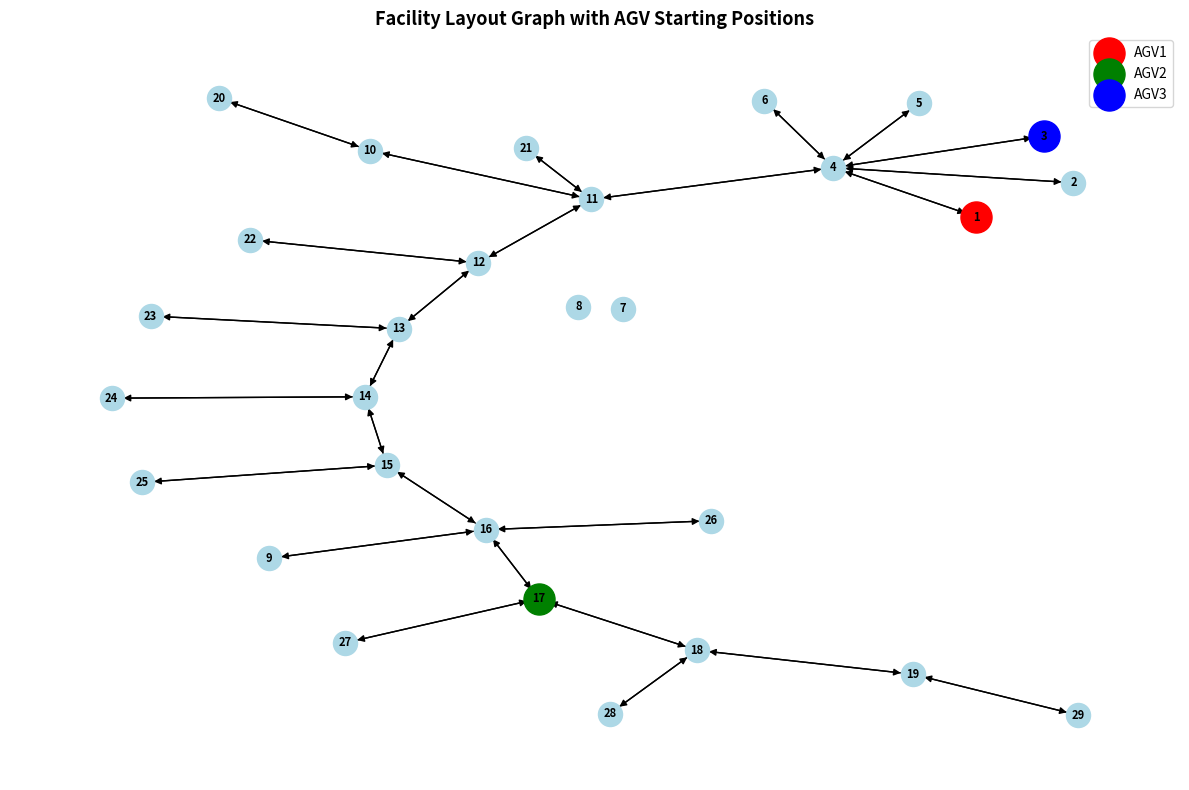
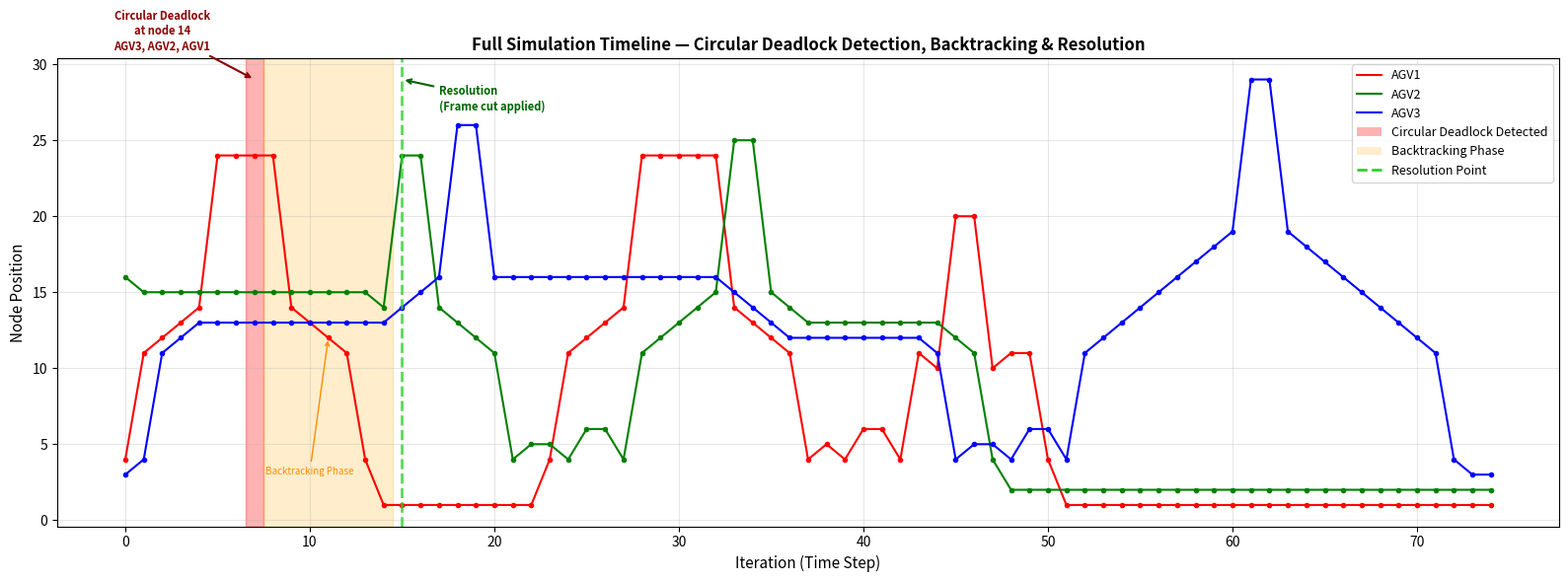

Generate these figures, in order, with matplotlib:
import networkx as nx
import matplotlib.pyplot as plt
import matplotlib.animation as animation
import copy

# ============= GRAPH INITIALIZATION =============
G = nx.DiGraph()
nodes = list(range(1, 30)) + [9]
G.add_nodes_from(nodes)
edges = [
    (1, 4), (2, 4), (3, 4), (4, 1), (4, 2), (4, 3), (4, 6), (4, 5),
    (5, 4), (6, 4), (4, 11), (11, 4), (11, 10), (11, 21), (11, 12),
    (10, 11), (10, 20), (20, 10), (21, 11), (12, 11), (12, 22),
    (22, 12), (12, 13), (13, 12), (13, 23), (23, 13), (13, 14),
    (14, 13), (14, 24), (24, 14), (14, 15), (15, 14), (15, 25),
    (25, 15), (15, 16), (16, 15), (16, 26), (26, 16), (16, 17),
    (17, 16), (17, 27), (27, 17), (17, 18), (18, 17), (18, 28),
    (28, 18), (18, 19), (19, 18), (19, 29), (29, 19), (9, 16),
    (16, 9)
]
G.add_edges_from(edges)

# ============= AGV TASK DEFINITIONS =============
original_agv_tasks = {
    'AGV1': [
        [1, 4, 11, 12, 13, 14, 24],
        [24, 14, 13, 12, 11, 4, 5, 4, 6],
        [6, 4, 11, 10, 20],
        [20, 10, 11, 4, 1]
    ],
    'AGV2': [
        [17, 16, 15, 14, 24],
        [24, 14, 13, 12, 11, 4, 5, 4, 6],
        [6, 4, 11, 12, 13, 14, 15, 25],
        [25, 15, 14, 13, 12, 11, 4, 2]
    ],
    'AGV3': [
        [3, 4, 11, 12, 13, 14, 15, 16, 26],
        [26, 16, 15, 14, 13, 12, 11, 4, 5, 4, 6],
        [6, 4, 11, 12, 13, 14, 15, 16, 17, 18, 19, 29],
        [29, 19, 18, 17, 16, 15, 14, 13, 12, 11, 4, 3]
    ]
}


# ============= CORE MOVEMENT FUNCTIONS =============
def can_move(agv, shared_nodes_with_others, other_agvs, current_node, next_node, resource_states,
             forced_waiting_agvs=None):
    """
    Check if an AGV can move to the next node based on shared node conditions.
    Now includes forced waiting check.
    """
    # NEW: Check if AGV is forced to wait
    if forced_waiting_agvs and agv in forced_waiting_agvs:
        wait_info = forced_waiting_agvs[agv]
        if current_node == wait_info['wait_at']:
            conflict_node = wait_info['until_occupied']
            # Can only move if conflict node is occupied by someone else
            if resource_states[conflict_node] == 0 or resource_states[conflict_node] == agv:
                print(f"{agv} is forced to wait at {current_node} until {conflict_node} is occupied")
                return False
            else:
                # Conflict node occupied by another AGV, can proceed
                print(
                    f"{agv} can now proceed from {current_node} (conflict node {conflict_node} occupied by {resource_states[conflict_node]})")
                # Remove from forced waiting
                del forced_waiting_agvs[agv]

    # If the next node is not shared with any other AGV, allow movement
    if all(next_node not in shared_nodes_with_others[other_agv] for other_agv in other_agvs):
        return True

    # If the next node is shared, check if it's free
    for other_agv, shared_nodes in shared_nodes_with_others.items():
        if next_node in shared_nodes and any(resource_states[shared_node] == other_agv for shared_node in shared_nodes):
            return False

    return True


# ============= DEADLOCK DETECTION FUNCTIONS =============
def detect_intersection_deadlock(waiting_agvs, waiting_order, agv_tasks):
    """
    Simple intersection deadlock detection.
    Detects when AGVs around an intersection create circular dependencies.
    """
    waiting_nodes = [agv_info['next_node'] for agv_info in waiting_agvs.values()]
    conflicts = {}

    for intersection_node in set(waiting_nodes):
        # Get AGVs waiting for this intersection
        conflicting_agvs = []
        for agv in reversed(waiting_order):
            if agv in waiting_agvs and waiting_agvs[agv]['next_node'] == intersection_node:
                conflicting_agvs.append(agv)

        if len(conflicting_agvs) >= 3:  # Need at least 3 for circular deadlock
            # Check if they form a circular pattern
            if is_circular_deadlock(conflicting_agvs, waiting_agvs, intersection_node, agv_tasks):
                print(f"Circular deadlock at intersection {intersection_node}")
                conflicts[intersection_node] = conflicting_agvs

    return conflicts


def is_circular_deadlock(conflicting_agvs, waiting_agvs, intersection_node, agv_tasks):
    """
    Check if AGVs form a circular pattern around the intersection.
    """
    agv_destinations = {}

    for agv in conflicting_agvs:
        current_node = waiting_agvs[agv]['current_node']
        current_task = agv_tasks[agv][0] if agv_tasks[agv] else []

        if intersection_node in current_task:
            intersection_index = current_task.index(intersection_node)
            if intersection_index < len(current_task) - 1:
                destination_after_intersection = current_task[intersection_index + 1]
                agv_destinations[agv] = {
                    'current': current_node,
                    'destination': destination_after_intersection
                }

    if len(agv_destinations) >= 3:
        current_positions = [info['current'] for info in agv_destinations.values()]
        destinations = [info['destination'] for info in agv_destinations.values()]
        overlap = set(current_positions) & set(destinations)
        print(len(overlap), "overlap")
        if len(overlap) >= 3:
            return True

    return False


def detect_deadlock(waiting_agvs, waiting_order, agv_tasks):
    """
    Enhanced deadlock detection with intersection circular pattern detection.
    """
    intersection_conflicts = detect_intersection_deadlock(waiting_agvs, waiting_order, agv_tasks)
    if intersection_conflicts:
        return intersection_conflicts
    return {}


# ============= BACKTRACKING FUNCTIONS =============
def start_backtracking(agv, conflict_node, waiting_agvs, waiting_order, agv_tasks, resource_states, agv_history,
                       backtracked_agvs, resolution_points):
    """
    Start the backtracking process for an AGV.
    NEW: Records resolution point information.
    """
    current_node = waiting_agvs[agv]['current_node']

    # NEW: Record the resolution point (where AGV should wait)
    resolution_node = current_node

    # Check if AGV can backtrack within current subtask
    if len(agv_history[agv][-1]) > 1:
        previous_node = agv_history[agv][-1][-2]
        print(f"{previous_node} prev node (same subtask)")

        resource_states[current_node] = 0
        resource_states[previous_node] = agv
        agv_tasks[agv][0].insert(0, previous_node)
        agv_history[agv][-1].pop()
        print(f"{agv} backtracks to {previous_node} (backtrack #1)")

    elif len(agv_history[agv]) > 1:
        previous_node = agv_history[agv][-2][-1]
        print(f"{previous_node} prev node (previous subtask)")

        resource_states[current_node] = 0
        resource_states[previous_node] = agv
        agv_tasks[agv].insert(0, [previous_node])
        agv_history[agv].pop()
        print(f"{agv} backtracks to previous subtask at {previous_node} (backtrack #1)")

    else:
        print(f"Cannot backtrack {agv} - no movement history available")
        remove_from_waiting(agv, waiting_agvs, waiting_order)
        return

    # Add to backtracked AGVs with conflict info
    backtracked_agvs[agv] = {
        'original_conflict_node': conflict_node,
        'resolution_node': resolution_node,  # NEW: Store where AGV should wait
        'backtrack_count': 1
    }

    remove_from_waiting(agv, waiting_agvs, waiting_order)


def backtrack_further(agv, agv_tasks, resource_states, agv_history, backtracked_agvs):
    """
    Make an AGV backtrack one more step.
    """
    if len(agv_history[agv][-1]) > 1:
        current_node = agv_history[agv][-1][-1]
        previous_node = agv_history[agv][-1][-2]
        print(f"{previous_node} prev node (same subtask)")

        resource_states[current_node] = 0
        resource_states[previous_node] = agv
        agv_tasks[agv][0].insert(0, previous_node)
        agv_history[agv][-1].pop()
        print(
            f"{agv} backtracks further to {previous_node} (backtrack #{backtracked_agvs[agv]['backtrack_count'] + 1})")

    elif len(agv_history[agv]) > 1:
        current_node = agv_history[agv][-1][-1]
        previous_node = agv_history[agv][-2][-1]
        print(f"{previous_node} prev node (previous subtask)")

        resource_states[current_node] = 0
        resource_states[previous_node] = agv
        agv_tasks[agv].insert(0, [previous_node])
        agv_history[agv].pop()
        print(
            f"{agv} backtracks to previous subtask at {previous_node} (backtrack #{backtracked_agvs[agv]['backtrack_count'] + 1})")

    else:
        print(f"{agv} cannot backtrack further - reached starting position")
        return

    backtracked_agvs[agv]['backtrack_count'] += 1


def check_backtracked_agv_resume(backtracked_agvs, resource_states):
    """
    Check if any backtracked AGV can resume normal operation.
    """
    agvs_to_resume = []

    for agv, info in backtracked_agvs.items():
        original_conflict_node = info['original_conflict_node']

        if resource_states[original_conflict_node] != 0 and resource_states[original_conflict_node] != agv:
            print(f"Node {original_conflict_node} is now occupied! {agv} can resume normal operation.")
            agvs_to_resume.append(agv)

    return agvs_to_resume


def remove_from_waiting(agv, waiting_agvs, waiting_order):
    """Remove AGV from both waiting_agvs and waiting_order"""
    if agv in waiting_agvs:
        del waiting_agvs[agv]
    if agv in waiting_order:
        waiting_order.remove(agv)


# ============= NEW: FRAME CUTTING FUNCTION =============
def find_frame_to_cut(conflict_free_sequences, agv, resolution_node):
    """
    Find the frame where the AGV first moved FROM the resolution node.
    Returns the frame index, or -1 if not found.
    """
    for i in range(len(conflict_free_sequences)):
        frame = conflict_free_sequences[i]
        if agv in frame:
            from_node, to_node, action = frame[agv]
            if from_node == resolution_node and action == 'move':
                print(f"Found frame {i} where {agv} moved from resolution node {resolution_node}")
                return i
    return -1


# ============= MAIN SIMULATION FUNCTION =============
def simulate_digital_twin():
    """
    Simulate the digital twin to generate conflict-free sequences.
    Now with frame cutting when backtracking completes.
    """
    agv_tasks = copy.deepcopy(original_agv_tasks)
    resource_states = {node: 0 for node in G.nodes()}
    agv_history = {agv: [] for agv in agv_tasks.keys()}
    backtracked_agvs = {}
    resolution_points = []  # NEW: Track all resolution points
    forced_waiting_agvs = {}  # NEW: Track AGVs that should be forced to wait

    for agv, tasks in agv_tasks.items():
        if tasks and tasks[0]:
            starting_node = tasks[0][0]
            resource_states[starting_node] = agv
            agv_history[agv] = [[starting_node]]

    conflict_free_sequences = []
    waiting_agvs = {}
    waiting_order = []
    max_iterations = 1000
    iteration = 0
    deadlock_log = []
    full_iteration_log = []
    while any(tasks for tasks in agv_tasks.values()) and iteration < max_iterations:
        iteration += 1
        moved_this_round = False
        frame_actions = {}

        print(f"\n--- Iteration {iteration} ---")
        print(f"Backtracked AGVs: {backtracked_agvs}")
        print(f"Forced Waiting AGVs: {forced_waiting_agvs}")

        # Check if any backtracked AGV can resume normal operation
        if backtracked_agvs:
            agvs_to_resume = check_backtracked_agv_resume(backtracked_agvs, resource_states)
            for agv in agvs_to_resume:
                print(f"Resuming normal operation for {agv}")

                # NEW: When backtracking completes, record resolution info and cut frames
                resolution_node = backtracked_agvs[agv]['resolution_node']
                conflict_node = backtracked_agvs[agv]['original_conflict_node']

                # Find the frame where this AGV first moved from resolution node
                frame_to_cut = find_frame_to_cut(conflict_free_sequences, agv, resolution_node)

                if frame_to_cut != -1:
                    print(f"Cutting frames from {frame_to_cut} onwards for {agv}")
                    deadlock_log.append({
                        'type': 'resolution',
                        'iteration': iteration,
                        'frame_cut_at': frame_to_cut,
                        'agv': agv,
                        'resolution_node': resolution_node,
                        'conflict_node': conflict_node
                    })

                    # Cut the sequences
                    conflict_free_sequences = conflict_free_sequences[:frame_to_cut]

                    # Add forced waiting rule
                    forced_waiting_agvs[agv] = {
                        'wait_at': resolution_node,
                        'until_occupied': conflict_node
                    }
                    print(
                        f"Added forced waiting: {agv} will wait at {resolution_node} until {conflict_node} is occupied")

                del backtracked_agvs[agv]
                moved_this_round = True

        # Move each AGV if possible
        for agv, tasks in agv_tasks.items():
            if agv in backtracked_agvs:
                current_node = agv_history[agv][-1][-1]
                frame_actions[agv] = (current_node, current_node, 'backtracked')
                continue

            if tasks and len(tasks[0]) >= 1:
                current_node = tasks[0][0]

                if len(tasks[0]) == 1 and len(tasks) > 1:
                    next_node = tasks[1][0]
                elif len(tasks[0]) == 1:
                    frame_actions[agv] = (current_node, current_node, 'completed')
                    continue
                else:
                    next_node = tasks[0][1]

                other_agvs = [other_agv for other_agv in agv_tasks if other_agv != agv]
                shared_nodes_with_others = {other_agv: [] for other_agv in other_agvs}

                for other_agv in other_agvs:
                    if tasks and agv_tasks[other_agv]:
                        if tasks[0][-1] in agv_tasks[other_agv][0]:
                            if len(agv_tasks[other_agv]) > 1 and len(tasks) > 1:
                                current_task = tasks[0] + tasks[1]
                                other_current_task = agv_tasks[other_agv][0] + agv_tasks[other_agv][1]
                            else:
                                current_task = tasks[0]
                                other_current_task = agv_tasks[other_agv][0]
                            shared_nodes = set(current_task) & set(other_current_task)
                            shared_nodes_with_others[other_agv] = list(shared_nodes)
                        else:
                            current_task = tasks[0]
                            other_current_task = agv_tasks[other_agv][0]
                            shared_nodes = set(current_task) & set(other_current_task)
                            shared_nodes_with_others[other_agv] = list(shared_nodes)

                # Check if AGV can move (now includes forced waiting check)
                if can_move(agv, shared_nodes_with_others, other_agvs, current_node, next_node, resource_states,
                            forced_waiting_agvs):
                    resource_states[current_node] = 0
                    resource_states[next_node] = agv
                    tasks[0].pop(0)
                    subtask_completed = not tasks[0]

                    if len(tasks[0]) != 1:
                        agv_history[agv][-1].append(next_node)

                    if subtask_completed:
                        tasks.pop(0)
                        if tasks:
                            agv_history[agv].append([tasks[0][0]])

                    frame_actions[agv] = (current_node, next_node, 'move')
                    print(f"{agv} moves from {current_node} to {next_node}")
                    moved_this_round = True
                else:
                    if agv not in waiting_agvs:
                        waiting_agvs[agv] = {
                            'current_node': current_node,
                            'next_node': next_node
                        }
                        waiting_order.append(agv)
                        print(f"{agv} added to waiting list (position {len(waiting_order)})")
                    else:
                        waiting_agvs[agv].update({
                            'current_node': current_node,
                            'next_node': next_node
                        })

                    frame_actions[agv] = (current_node, current_node, 'wait')
                    print(f"{agv} waiting at {current_node}")
        # Record to full log AFTER all deadlock/backtracking/resolution logic
        is_deadlock_this_iter = False
        deadlock_conflict_node = None
        deadlock_agvs_list = None

        if frame_actions:
            full_iteration_log.append({
                'iteration': iteration,
                'frame_actions': copy.deepcopy(frame_actions),
                'is_backtracking': bool(backtracked_agvs),
                'is_deadlock': False,
                'backtracked_agvs': dict(backtracked_agvs),
                'forced_waiting': dict(forced_waiting_agvs)
            })
        if frame_actions:

            conflict_free_sequences.append(frame_actions)

        if waiting_agvs or backtracked_agvs:
            conflicts = detect_deadlock(waiting_agvs, waiting_order, agv_tasks)
            print(f"Conflicts detected: {conflicts}")

            if conflicts:
                for conflict_node, conflicting_agvs in conflicts.items():
                    last_agv = conflicting_agvs[-1]
                    print(f"New deadlock detected at {conflict_node}. {last_agv} will start backtracking.")
                    # Mark this iteration as deadlock in full log
                    if full_iteration_log:
                        full_iteration_log[-1]['is_deadlock'] = True
                        full_iteration_log[-1]['conflict_node'] = conflict_node
                        full_iteration_log[-1]['conflicting_agvs'] = list(conflicting_agvs)

                    deadlock_log.append({
                        'type': 'deadlock',
                        'iteration': iteration,
                        'conflict_node': conflict_node,
                        'conflicting_agvs': list(conflicting_agvs),
                        'backtrack_agv': last_agv
                    })
                    start_backtracking(last_agv, conflict_node, waiting_agvs, waiting_order, agv_tasks, resource_states,
                                       agv_history, backtracked_agvs, resolution_points)
                    moved_this_round = True

            elif backtracked_agvs:
                agvs_to_resume = check_backtracked_agv_resume(backtracked_agvs, resource_states)
                for agv in agvs_to_resume:
                    print(f"Resuming normal operation for {agv}")

                    # NEW: Resolution handling (same as above)
                    resolution_node = backtracked_agvs[agv]['resolution_node']
                    conflict_node = backtracked_agvs[agv]['original_conflict_node']
                    frame_to_cut = find_frame_to_cut(conflict_free_sequences, agv, resolution_node)

                    if frame_to_cut != -1:
                        print(f"Cutting frames from {frame_to_cut} onwards for {agv}")
                        deadlock_log.append({
                            'type': 'resolution',
                            'iteration': iteration,
                            'frame_cut_at': frame_to_cut,
                            'agv': agv,
                            'resolution_node': resolution_node,
                            'conflict_node': conflict_node
                        })
                        conflict_free_sequences = conflict_free_sequences[:frame_to_cut]
                        forced_waiting_agvs[agv] = {
                            'wait_at': resolution_node,
                            'until_occupied': conflict_node
                        }
                        print(
                            f"Added forced waiting: {agv} will wait at {resolution_node} until {conflict_node} is occupied")

                    del backtracked_agvs[agv]
                    moved_this_round = True

                if backtracked_agvs:
                    for backtracked_agv, info in backtracked_agvs.items():
                        backtrack_further(backtracked_agv, agv_tasks, resource_states, agv_history, backtracked_agvs)
            else:
                waiting_agvs.clear()
                waiting_order.clear()

        if not moved_this_round and not waiting_agvs and not backtracked_agvs:
            break

    return conflict_free_sequences, deadlock_log, full_iteration_log



# ============= SIMULATION EXECUTION =============
print("Starting digital twin simulation...")
conflict_free_sequences, deadlock_log, full_iteration_log = simulate_digital_twin()


print(f"Simulation complete. Generated {len(conflict_free_sequences)} frames.")

print("\n=== FULL ITERATION LOG DEBUG ===")
for i, entry in enumerate(full_iteration_log):
    fw = entry['forced_waiting']
    bt = entry['is_backtracking']
    dl = entry['is_deadlock']
    actions = {agv: act for agv, (f, t, act) in entry['frame_actions'].items()}
    if fw or bt or dl:
        print(f"Index {i} | Iter {entry['iteration']} | Actions: {actions} | Deadlock: {dl} | Backtracking: {bt} | ForcedWait: {fw}")

# ============= VISUALIZATION SETUP =============
fig, ax = plt.subplots(figsize=(12, 8))
pos = nx.kamada_kawai_layout(G)

agv_positions = {}
for agv, tasks in original_agv_tasks.items():
    if tasks and tasks[0]:
        agv_positions[agv] = tasks[0][0]


def build_position_history(conflict_free_sequences):
    """Build position history for each AGV from conflict-free sequences (frame-based)."""
    position_history = {agv: [] for agv in original_agv_tasks.keys()}

    for frame in conflict_free_sequences:
        for agv, (from_node, to_node, action) in frame.items():
            position_history[agv].append(to_node)

    return position_history


print(build_position_history(conflict_free_sequences), "POSITION HISTORY")


def update(frame):
    """
    Update function for animation - now handles all AGVs per frame.
    """
    ax.clear()
    nx.draw(G, pos, with_labels=True, arrows=True, ax=ax, node_color='lightblue',
            node_size=300, font_size=8, font_weight='bold')

    if frame < len(conflict_free_sequences):
        frame_actions = conflict_free_sequences[frame]

        status_text = []
        for agv, (from_node, to_node, action) in frame_actions.items():
            agv_positions[agv] = to_node

            action_text = "WAITING" if action == 'wait' else "MOVING" if action == 'move' else action.upper()
            status_text.append(f"{agv}: {action_text} at {to_node}")

        for agv_name, position in agv_positions.items():
            if position is not None:
                color = 'red' if agv_name == 'AGV1' else 'green' if agv_name == 'AGV2' else 'blue'
                nx.draw_networkx_nodes(
                    G, pos, nodelist=[position],
                    node_color=color, node_size=500, ax=ax
                )

        ax.set_title(f"Frame {frame}: " + " | ".join(status_text), fontsize=10, fontweight='bold')
        print(f"Animation Frame {frame}: {status_text}")


print(f"Creating animation with {len(conflict_free_sequences)} frames...")

ani = animation.FuncAnimation(
    fig,
    update,
    frames=len(conflict_free_sequences),
    interval=1000,
    repeat=True,
    blit=False
)

plt.show()


# =============================================
# ADD THE TWO GRAPHS BELOW HERE
# =============================================

# ---- GRAPH 1: Network Layout with AGV Starting Positions ----
fig1, ax1 = plt.subplots(figsize=(12, 8))
pos = nx.kamada_kawai_layout(G)

nx.draw(G, pos, with_labels=True, arrows=True, ax=ax1, node_color='lightblue',
        node_size=300, font_size=8, font_weight='bold')

nx.draw_networkx_nodes(G, pos, nodelist=[1], node_color='red', node_size=500, ax=ax1, label='AGV1')
nx.draw_networkx_nodes(G, pos, nodelist=[17], node_color='green', node_size=500, ax=ax1, label='AGV2')
nx.draw_networkx_nodes(G, pos, nodelist=[3], node_color='blue', node_size=500, ax=ax1, label='AGV3')

ax1.legend(fontsize=10)
ax1.set_title("Facility Layout Graph with AGV Starting Positions", fontsize=13, fontweight='bold')
plt.tight_layout()
plt.savefig("graph_layout.png", dpi=150)
plt.show()

# ---- GRAPH 2: FULL Iteration Timeline with Algorithmic Detection ----
full_position_history = {'AGV1': [], 'AGV2': [], 'AGV3': []}

for entry in full_iteration_log:
    frame = entry['frame_actions']
    for agv in full_position_history.keys():
        if agv in frame:
            _, to_node, _ = frame[agv]
            full_position_history[agv].append(to_node)
        elif full_position_history[agv]:
            full_position_history[agv].append(full_position_history[agv][-1])

fig2, ax2 = plt.subplots(figsize=(16, 6))
agv_colors = {'AGV1': 'red', 'AGV2': 'green', 'AGV3': 'blue'}

for agv, positions in full_position_history.items():
    ax2.plot(range(len(positions)), positions, marker='o', markersize=3,
             label=agv, color=agv_colors[agv], linewidth=1.5)

y_max = max(max(p) for p in full_position_history.values())
y_min = min(min(p) for p in full_position_history.values())

# ========== ALGORITHMIC DETECTION ==========

# 1. Detect deadlock indices
deadlock_indices = []
for i, entry in enumerate(full_iteration_log):
    if entry['is_deadlock']:
        deadlock_indices.append(i)

# 2. Detect backtracking indices
backtrack_indices = []
for i, entry in enumerate(full_iteration_log):
    if entry['is_backtracking']:
        backtrack_indices.append(i)

# 3. Detect forced waiting indices
# Debug: print what's actually in the frame_actions for forced waiting entries
print("\n=== FORCED WAITING DEBUG ===")
forced_wait_indices = []
for i, entry in enumerate(full_iteration_log):
    if entry['forced_waiting']:
        for agv, wait_info in entry['forced_waiting'].items():
            if agv in entry['frame_actions']:
                frame_data = entry['frame_actions'][agv]
                print(f"Index {i} | Iter {entry['iteration']} | {agv} frame_data: {frame_data} | wait_info: {wait_info}")

# ========== DRAW EVENTS ==========

# Draw deadlock zones
for idx in deadlock_indices:
    ax2.axvspan(idx - 0.5, idx + 0.5, alpha=0.3, color='red')

# Draw backtracking zones (merge consecutive)
if backtrack_indices:
    bt_start = backtrack_indices[0]
    for j in range(1, len(backtrack_indices)):
        if backtrack_indices[j] != backtrack_indices[j - 1] + 1:
            ax2.axvspan(bt_start - 0.5, backtrack_indices[j - 1] + 0.5, alpha=0.2, color='orange')
            bt_start = backtrack_indices[j]
    ax2.axvspan(bt_start - 0.5, backtrack_indices[-1] + 0.5, alpha=0.2, color='orange')

# Resolution: first non-backtracking index after backtracking ends
if backtrack_indices:
    last_bt = backtrack_indices[-1]
    resolution_idx = last_bt + 1
    if resolution_idx < len(full_iteration_log):
        ax2.axvline(x=resolution_idx, color='limegreen', linestyle='--', linewidth=2, alpha=0.8)

# Placeholder for forced waiting - will fix after seeing debug output
# (leaving graph without forced waiting for now)
# ===== FORCED WAITING DETECTION AND DRAWING =====
# ===== 4. FORCED WAITING =====
"""forced_wait_indices = []
for i, entry in enumerate(full_iteration_log):
    if entry['forced_waiting'] and not entry['is_backtracking']:
        frame = entry['frame_actions']
        for agv, wait_info in entry['forced_waiting'].items():
            if agv in frame:
                from_node, to_node, action = frame[agv]
                if action == 'wait':
                    forced_wait_indices.append(i)
                    break

print(f"FORCED WAIT INDICES FOUND: {forced_wait_indices}")

if forced_wait_indices:
    fw_start = forced_wait_indices[0]
    for j in range(1, len(forced_wait_indices)):
        if forced_wait_indices[j] != forced_wait_indices[j - 1] + 1:
            ax2.axvspan(fw_start - 0.5, forced_wait_indices[j - 1] + 0.5, alpha=0.2, color='gold')
            fw_start = forced_wait_indices[j]
    ax2.axvspan(fw_start - 0.5, forced_wait_indices[-1] + 0.5, alpha=0.2, color='gold')

    mid_fw = forced_wait_indices[len(forced_wait_indices) // 2]
    wait_node = full_position_history['AGV1'][mid_fw]
    ax2.annotate(f'AGV1 forced wait\nat node {wait_node}\n(until path to node 24 clear)',
                 xy=(mid_fw, wait_node), fontsize=7, fontstyle='italic', color='goldenrod', ha='center',
                 arrowprops=dict(arrowstyle='->', color='goldenrod', lw=1),
                 xytext=(mid_fw + 5, wait_node + 3))"""


# ========== ANNOTATIONS ==========
if deadlock_indices:
    idx = deadlock_indices[0]
    entry = full_iteration_log[idx]
    ax2.annotate(
        f"Circular Deadlock\nat node {entry.get('conflict_node', '?')}\n{', '.join(entry.get('conflicting_agvs', []))}",
        xy=(idx, y_max), fontsize=8, fontweight='bold', color='darkred', ha='center',
        arrowprops=dict(arrowstyle='->', color='darkred', lw=1.5),
        xytext=(idx - 5, y_max + 2))

if backtrack_indices:
    mid = backtrack_indices[len(backtrack_indices) // 2]
    ax2.annotate('Backtracking Phase',
                 xy=(mid, full_position_history['AGV1'][mid]),
                 fontsize=7, fontstyle='italic', color='darkorange', ha='center',
                 arrowprops=dict(arrowstyle='->', color='darkorange', lw=1),
                 xytext=(mid - 1, y_min + 2))

if backtrack_indices:
    res_idx = backtrack_indices[-1] + 1
    if res_idx < len(full_iteration_log):
        ax2.annotate('Resolution\n(Frame cut applied)',
                     xy=(res_idx, y_max), fontsize=8, fontweight='bold', color='darkgreen', ha='left',
                     arrowprops=dict(arrowstyle='->', color='darkgreen', lw=1.5),
                     xytext=(res_idx + 2, y_max - 2))

# ========== LEGEND ==========
from matplotlib.patches import Patch
from matplotlib.lines import Line2D

legend_elements = [
    Line2D([0], [0], color='red', linewidth=1.5, label='AGV1'),
    Line2D([0], [0], color='green', linewidth=1.5, label='AGV2'),
    Line2D([0], [0], color='blue', linewidth=1.5, label='AGV3'),
    Patch(facecolor='red', alpha=0.3, label='Circular Deadlock Detected'),
    Patch(facecolor='orange', alpha=0.2, label='Backtracking Phase'),
    #Patch(facecolor='gold', alpha=0.2, label='Forced Waiting Phase'),
    Line2D([0], [0], color='limegreen', linestyle='--', linewidth=2, label='Resolution Point'),
]

ax2.legend(handles=legend_elements, fontsize=9, loc='upper right')
ax2.set_xlabel("Iteration (Time Step)", fontsize=11)
ax2.set_ylabel("Node Position", fontsize=11)
ax2.set_title("Full Simulation Timeline — Circular Deadlock Detection, Backtracking & Resolution",
              fontsize=12, fontweight='bold')
ax2.grid(True, alpha=0.3)
plt.tight_layout()
plt.savefig("agv_full_timeline_no_cut.png", dpi=150)
plt.show()
